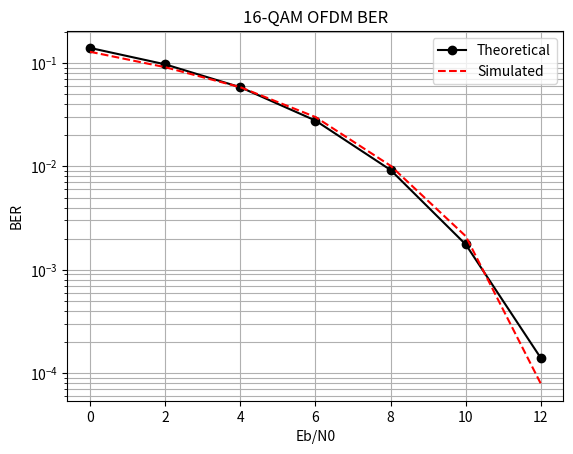

This figure's Python source:
import numpy as np
import matplotlib.pyplot as plt
from scipy.signal import upfirdn


def rcosdesign(beta, span, sps):
    """生成根升余弦滤波器系数 (对应 MATLAB rcosdesign)"""
    delay = span * sps / 2
    t = np.arange(-delay, delay + 1) / sps
    # 处理 t=0 的奇点
    t[np.abs(t) < 1e-12] = 0

    # 分子分母计算
    num = np.sin(np.pi * t * (1 - beta)) + 4 * beta * t * np.cos(np.pi * t * (1 + beta))
    denom = np.pi * t * (1 - (4 * beta * t) ** 2)

    # 处理分母为0的情况
    with np.errstate(divide='ignore', invalid='ignore'):
        h = num / denom

    # 修正特殊点 (t=0 和 t = +/- 1/(4beta))
    h[t == 0] = 1.0 - beta + 4 * beta / np.pi
    if beta != 0:
        idx = np.abs(np.abs(t) - 1 / (4 * beta)) < 1e-5
        h[idx] = (beta / np.sqrt(2)) * (
                    (1 + 2 / np.pi) * np.sin(np.pi / (4 * beta)) + (1 - 2 / np.pi) * np.cos(np.pi / (4 * beta)))

    # 归一化能量
    h = h / np.sqrt(np.sum(h ** 2))
    return h


def bit_err(a, b):
    return np.mean(a != b)


# --- 仿真参数 ---
plot_num = 3200  # 总比特数
M = 16  # 16-QAM
k = int(np.log2(M))  # 4 bits per symbol
numSubcarriers = 64
cp_len = 16
Upsampling_rate = 120

# --- 滤波器设计 ---
rho = 0.4
Nsym = 4
RC = rcosdesign(rho, Nsym, Upsampling_rate)

fc = 1.6e9  # 1.6 GHz
fs = 1e9 * Upsampling_rate  # 120 GHz

EbN0_db = np.arange(0, 14, 2)
SNR_plot_db = EbN0_db + 10 * np.log10(k)
# 理论值仅供参考
QAM_16_theoretical = [0.14098, 0.097742, 0.058624, 0.027871, 0.0092472, 0.0017542, 0.00013866]

# --- 1. 生成发送数据 (一次性生成，循环内只做处理) ---
# np.random.seed(42)
# 确保总比特数能被 k 整除
num_total_bits = plot_num * k
orig_bits = np.random.randint(0, 2, num_total_bits)

# QAM 映射 (使用 Scipy 或自定义，这里为了匹配 MATLAB 默认行为，手动构建映射)
# MATLAB qammod 默认是 Binary encoding (非 Gray)，且 'UnitAveragePower'
# 构建 16-QAM 星座图
mapping_table = {
    (0, 0, 0, 0): -3 - 3j, (0, 0, 0, 1): -3 - 1j, (0, 0, 1, 0): -3 + 3j, (0, 0, 1, 1): -3 + 1j,
    (0, 1, 0, 0): -1 - 3j, (0, 1, 0, 1): -1 - 1j, (0, 1, 1, 0): -1 + 3j, (0, 1, 1, 1): -1 + 1j,
    (1, 0, 0, 0): 3 - 3j, (1, 0, 0, 1): 3 - 1j, (1, 0, 1, 0): 3 + 3j, (1, 0, 1, 1): 3 + 1j,
    (1, 1, 0, 0): 1 - 3j, (1, 1, 0, 1): 1 - 1j, (1, 1, 1, 0): 1 + 3j, (1, 1, 1, 1): 1 + 1j
}
# 归一化因子
avg_pwr = np.mean([np.abs(v) ** 2 for v in mapping_table.values()])
scale_factor = np.sqrt(avg_pwr)

tx_mod = []
for i in range(0, len(orig_bits), 4):
    bits = tuple(orig_bits[i:i + 4])
    tx_mod.append(mapping_table[bits] / scale_factor)
tx_mod = np.array(tx_mod)

# Reshape to (64, numBlocks) -> MATLAB 也是按列填充
numOFDMBlocks = len(tx_mod) // numSubcarriers
tx_mod = tx_mod.reshape(numSubcarriers, numOFDMBlocks, order='F')

BER_OFDM = np.zeros(len(EbN0_db))

print(f"{'Eb/N0 (dB)':<12} | {'BER':<10}")
print("-" * 25)

for jter, snr_db in enumerate(SNR_plot_db):

    # --- 发送端 ---

    # 1. IFFT (Column-wise)
    tx_OFDM = np.fft.ifft(tx_mod, axis=0) * np.sqrt(numSubcarriers)

    # 2. Add CP
    tx_OFDM_CP = np.vstack((tx_OFDM[-cp_len:, :], tx_OFDM))  # shape: (80, Blocks)

    # 3. Upsample (Block-wise!) & 4. Convolve (Block-wise!)
    # MATLAB: conv 对每一列单独做，导致每一列长度增加
    # 我们先手动上采样每一列
    rows_cp, cols = tx_OFDM_CP.shape
    tx_OFDM_UP = np.zeros((rows_cp * Upsampling_rate, cols), dtype=complex)
    tx_OFDM_UP[::Upsampling_rate, :] = tx_OFDM_CP

    # 对每一列进行卷积
    # 卷积后长度 = len(signal) + len(RC) - 1
    len_conv = tx_OFDM_UP.shape[0] + len(RC) - 1
    tx_OFDM_RC_PAPR = np.zeros((len_conv, cols), dtype=complex)

    for i in range(cols):
        tx_OFDM_RC_PAPR[:, i] = np.convolve(tx_OFDM_UP[:, i], RC, mode='full')

    # 5. RF Signal Construction (Parallel to Serial)
    # MATLAB: tx_signal_OFDM_power = tx_OFDM_RC_PAPR(:) -> 按列展平
    tx_signal_OFDM_power = tx_OFDM_RC_PAPR.flatten(order='F')

    # 6. RF Up-conversion
    tt = np.arange(len(tx_signal_OFDM_power)) / fs
    carrier = np.sqrt(2) * np.exp(1j * 2 * np.pi * fc * tt)  # 复载波

    # MATLAB: real(tx * carrier)
    # 注意: MATLAB代码里 carrier 是 cos + j*sin。
    # tx_Rf_OFDM_power_50W = real(tx_signal_OFDM_power .* carrier(1:size...))
    tx_Rf_OFDM_power_50W = np.real(tx_signal_OFDM_power * carrier)

    # --- 信道 (AWGN) ---
    SNR = 10 ** (snr_db / 10)
    x_power = np.mean(tx_Rf_OFDM_power_50W ** 2) * Upsampling_rate * 0.5
    noise_std = np.sqrt(x_power / SNR)
    noise = np.random.normal(0, noise_std, size=tx_Rf_OFDM_power_50W.shape)

    rx_RF_OFDM = tx_Rf_OFDM_power_50W + noise

    # --- 接收端 ---
    carrier_cos = np.real(carrier)
    carrier_sin = np.imag(carrier)

    rx_real = rx_RF_OFDM * carrier_cos
    rx_imag = rx_RF_OFDM * (-carrier_sin)  # 对应 MATLAB -carrier_sin
    rx_signal_OFDM = rx_real + 1j * rx_imag

    # 必须恢复成和 tx_OFDM_RC_PAPR 一样的矩阵结构
    rx_OFDM = rx_signal_OFDM.reshape(len_conv, cols, order='F')

    # 卷积后长度再次增加
    len_rx_conv = len_conv + len(RC) - 1
    rx_OFDM_RC = np.zeros((len_rx_conv, cols), dtype=complex)

    for i in range(cols):
        rx_OFDM_RC[:, i] = np.convolve(rx_OFDM[:, i], RC, mode='full')

    # 4. Synchronization / Slicing (去拖尾)
    # MATLAB: idx_RC = (length(RC):1:size...-length(RC)+1) (1-based)
    # MATLAB length(RC) 对应 Python len(RC)
    # 转换到 0-based: start = len(RC) - 1
    start_idx = len(RC) - 1
    end_idx = rx_OFDM_RC.shape[0] - len(RC) + 1

    rx_OFDM_RC_select = rx_OFDM_RC[start_idx:end_idx, :]

    # 5. Downsample
    rx_OFDM_DOWN = rx_OFDM_RC_select[::Upsampling_rate, :]

    # 确保长度正确 (有时会有浮点误差导致多一行，截断即可)
    expected_rows = numSubcarriers + cp_len
    rx_OFDM_DOWN = rx_OFDM_DOWN[:expected_rows, :]

    # 6. Remove CP & FFT
    rx_OFDM_remove_CP = rx_OFDM_DOWN[cp_len:, :]
    rx_OFDM_freq = np.fft.fft(rx_OFDM_remove_CP, axis=0)
    rx_signal = rx_OFDM_freq / np.sqrt(numSubcarriers)

    # 7. QAM Demod
    # 展平以便解调
    rx_syms = rx_signal.flatten(order='F')

    # 最小欧氏距离解调
    demod_bits = []
    # 创建反向映射表 (Complex -> Bits)
    # 这里暴力搜索最近点
    constellation = np.array(list(mapping_table.values())) / scale_factor
    bit_map = list(mapping_table.keys())

    for sym in rx_syms:
        # 找到最近的星座点索引
        dists = np.abs(sym - constellation)
        idx = np.argmin(dists)
        demod_bits.extend(bit_map[idx])

    demod_bits = np.array(demod_bits)

    # 8. Error Calc
    BER_OFDM[jter] = bit_err(demod_bits, orig_bits)
    print(f"{EbN0_db[jter]:<12} | {BER_OFDM[jter]:.6f}")

# --- CSV 生成 (保持不变) ---
wave_design = tx_Rf_OFDM_power_50W
lenawg = len(wave_design)
m1 = np.zeros(lenawg, dtype=int);
m1[:lenawg // 5] = 1
m2 = np.zeros(lenawg, dtype=int);
m2[:lenawg // 5] = 1
data_matrix = np.column_stack((wave_design, m1, m2))

with open('test1.csv', 'w') as fid:
    fid.write(f"SampleRate={120e9}\nSetConfig=true\nY1,SampleMarker1,SampleMarker2\n")
    for row in data_matrix:
        fid.write(f"{row[0]},{int(row[1])},{int(row[2])}\n")

# --- 绘图 ---
plt.figure()
plt.semilogy(EbN0_db, QAM_16_theoretical, '-ko', label='Theoretical')
plt.semilogy(EbN0_db, BER_OFDM, '--r', label='Simulated')
plt.grid(True, which="both");
plt.legend();
plt.xlabel('Eb/N0');
plt.ylabel('BER')
plt.title('16-QAM OFDM BER')
plt.show()
